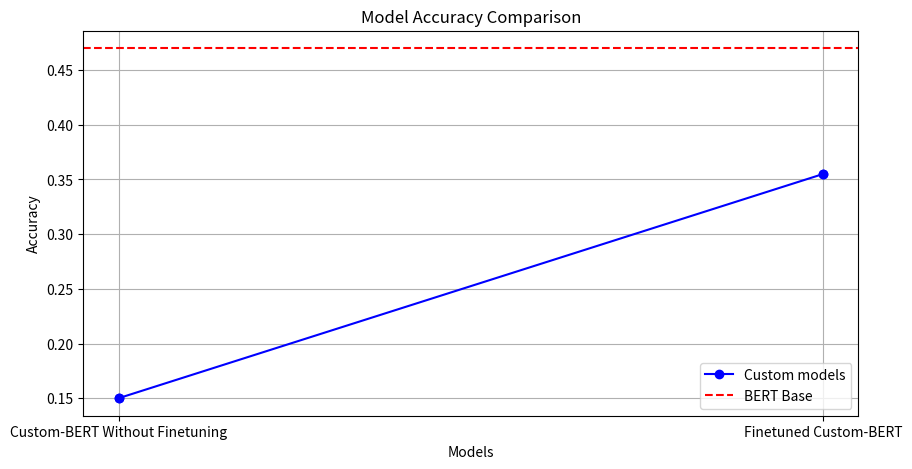

The script that saved this image:
import pandas as pd
import matplotlib.pyplot as plt
# Reorder the data
data_reordered = {
    'Models': ['Finetuned BERT-Base', 'Custom-BERT Without Finetuning', 'Finetuned Custom-BERT'],
    'Accuracy': [0.47, 0.15, 0.355]
}

# Create DataFrame with reordered data
df_reordered = pd.DataFrame(data_reordered)

# Plot
plt.figure(figsize=(10, 5))
plt.plot(df_reordered['Models'][1:], df_reordered['Accuracy'][1:], marker='o', linestyle='-', color='blue', label='Custom models')
plt.axhline(y=0.47, color='red', linestyle='--', label='BERT Base')

# Highlight the points
plt.scatter(df_reordered['Models'][1], df_reordered['Accuracy'][1], color='blue', zorder=5)
plt.scatter(df_reordered['Models'][2], df_reordered['Accuracy'][2], color='blue', zorder=5)

# Labels and title
plt.xlabel('Models')
plt.ylabel('Accuracy')
plt.title('Model Accuracy Comparison')
plt.legend()

# Show plot
plt.grid(True)
plt.show()
